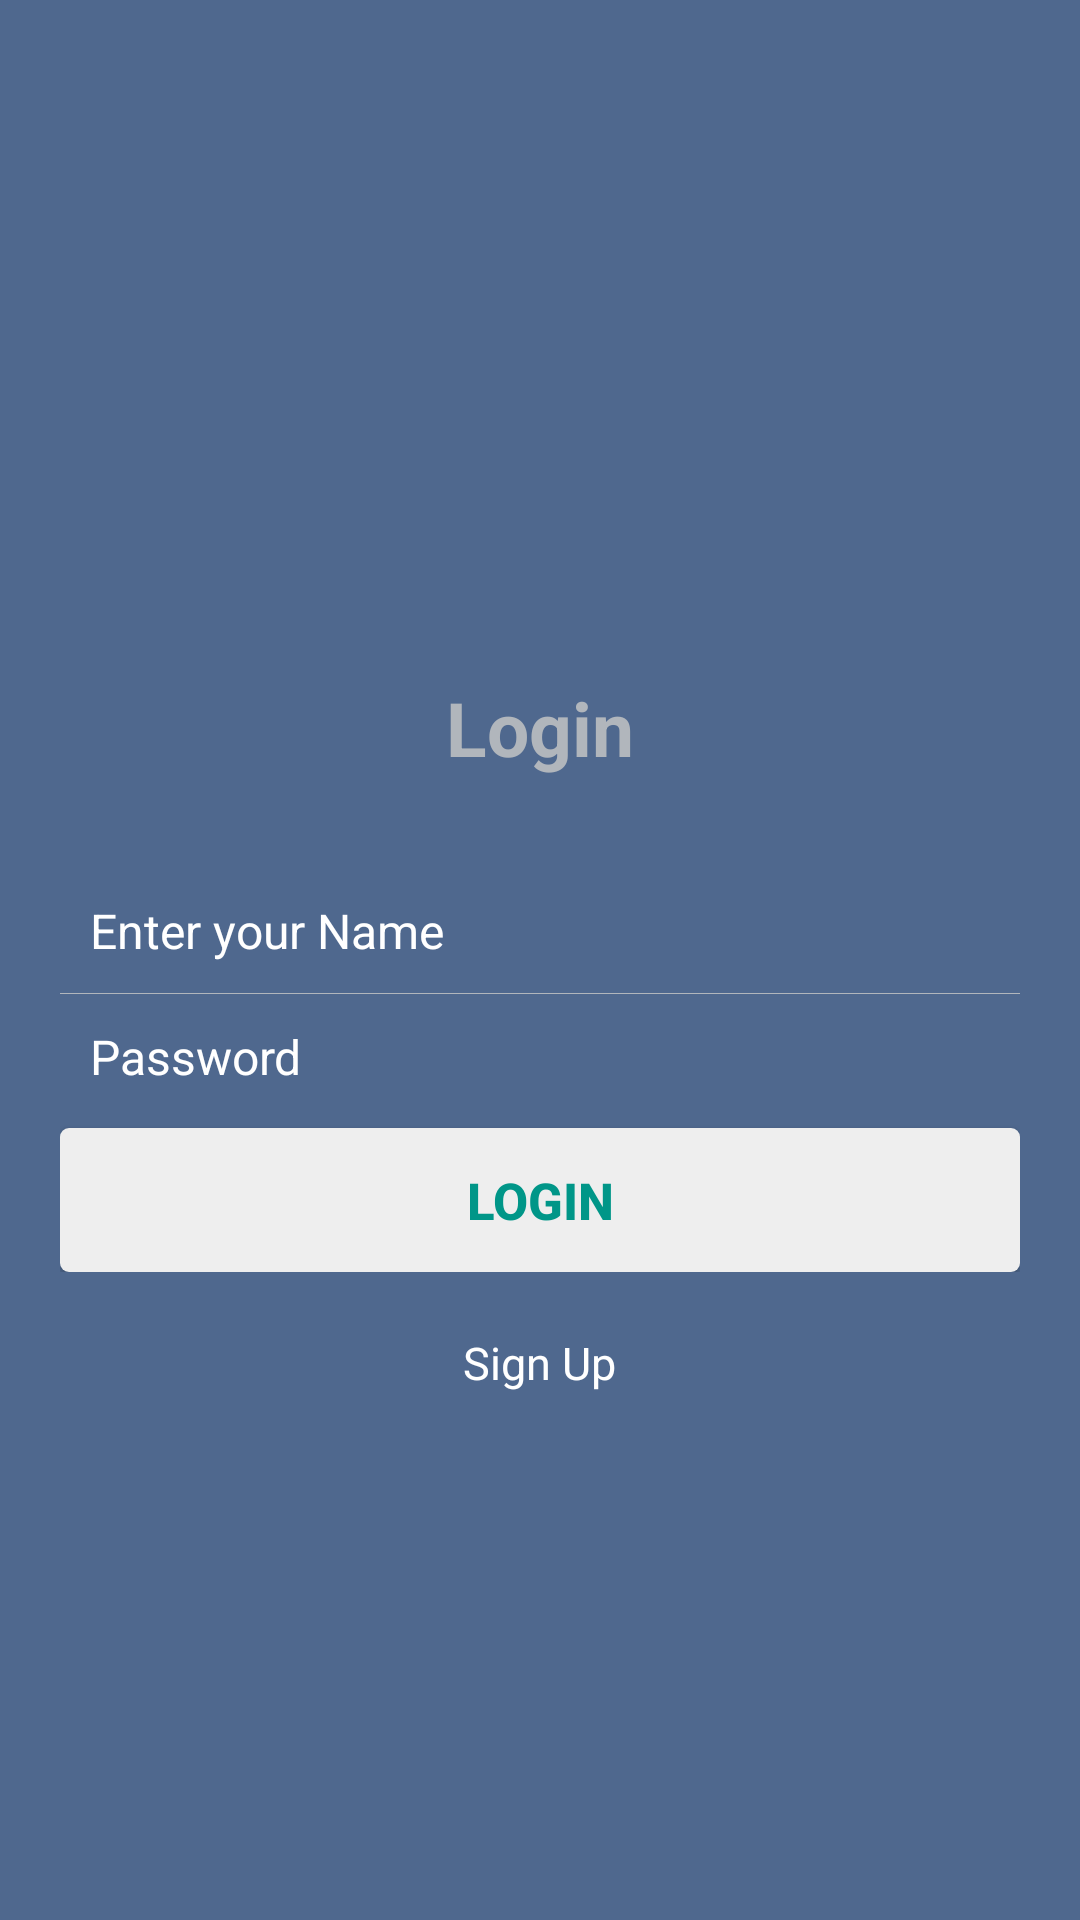

Write the Android layout XML for this screen, with the resource values it uses.
<!-- AndroidManifest.xml: fallback theme Theme.MaterialComponents.DayNight.NoActionBar -->
<!-- res/layout/activity__login.xml -->
<?xml version="1.0" encoding="utf-8"?>
<RelativeLayout xmlns:android="http://schemas.android.com/apk/res/android"
    android:layout_width="fill_parent"
    android:layout_height="fill_parent"
    android:background="#4f688e"
    android:padding="20dp" >

    <LinearLayout
        android:id="@+id/login_layout"
        android:layout_width="fill_parent"
        android:layout_height="wrap_content"
        android:layout_centerInParent="true"
        android:orientation="vertical" >

        <TextView
            android:layout_width="fill_parent"
            android:layout_height="wrap_content"
            android:gravity="center"
            android:padding="10dp"
            android:text="@string/login"
            android:textColor="#b1b6bc"
            android:textSize="25sp"
            android:textStyle="bold" />

        <EditText
            android:id="@+id/etName"
            android:singleLine="true"
            android:layout_width="fill_parent"
            android:layout_height="wrap_content"
            android:layout_marginTop="20dp"
            android:background="@android:color/transparent"
            android:drawableStart="@drawable/user"
            android:drawablePadding="8dp"
            android:gravity="center_vertical"
            android:hint="@string/name_hint"
            android:inputType="text"
            android:padding="10dp"
            android:textColor="@color/white"
            android:textColorHint="@color/white"
            android:textSize="16sp" />

        <View
            android:layout_width="fill_parent"
            android:layout_height="1px"
            android:background="#b1b6bc" />

        <EditText
            android:id="@+id/etPassword"
            android:singleLine="true"
            android:layout_width="fill_parent"
            android:layout_height="wrap_content"
            android:background="@android:color/transparent"
            android:drawableStart="@drawable/password"
            android:drawablePadding="8dp"
            android:gravity="center_vertical"
            android:hint="@string/password_hint"
            android:inputType="textPassword"
            android:padding="10dp"
            android:textColor="@color/white"
            android:textColorHint="@color/white"
            android:textSize="16sp" />


        <Button
            android:id="@+id/btnLogin"
            android:layout_width="fill_parent"
            android:layout_height="wrap_content"
            android:layout_marginTop="3dp"
            android:background="@drawable/login_button"
            android:padding="3dp"
            android:text="@string/login"
            android:textColor="#009688"
            android:textSize="17sp"
            android:textStyle="bold" />
    </LinearLayout>

    <TextView
        android:id="@+id/btnRegister"
        android:layout_width="wrap_content"
        android:layout_height="wrap_content"
        android:layout_below="@+id/login_layout"
        android:layout_centerHorizontal="true"
        android:layout_marginTop="15dp"
        android:gravity="center"
        android:padding="5dp"
        android:text="@string/sign_up"
        android:textColor="@color/white"
        android:textSize="15sp" />

</RelativeLayout>
<!-- resources referenced by this layout -->
<resources>
  <color name="white">#FFFFFF</color>
  <!-- drawable login_button (drawable) -->
  <?xml version="1.0" encoding="utf-8"?>
  <selector xmlns:android="http://schemas.android.com/apk/res/android">
  
      
      <item android:state_pressed="true"><shape android:shape="rectangle">
              <corners android:radius="3dp" />
  
              <solid android:color="@color/button_select" />
          </shape></item>
  
      
      <item><shape android:shape="rectangle">
              <corners android:radius="3dp" />
  
              <solid android:color="@color/white_grey" />
          </shape></item>
  
  </selector>
  <string name="login">Login</string>
  <string name="name_hint">Enter your Name</string>
  <string name="password_hint">Password</string>
  <string name="sign_up">Sign Up</string>
  <color name="button_select">#9E9E9E</color>
  <color name="white_grey">#EEEEEE</color>
</resources>
